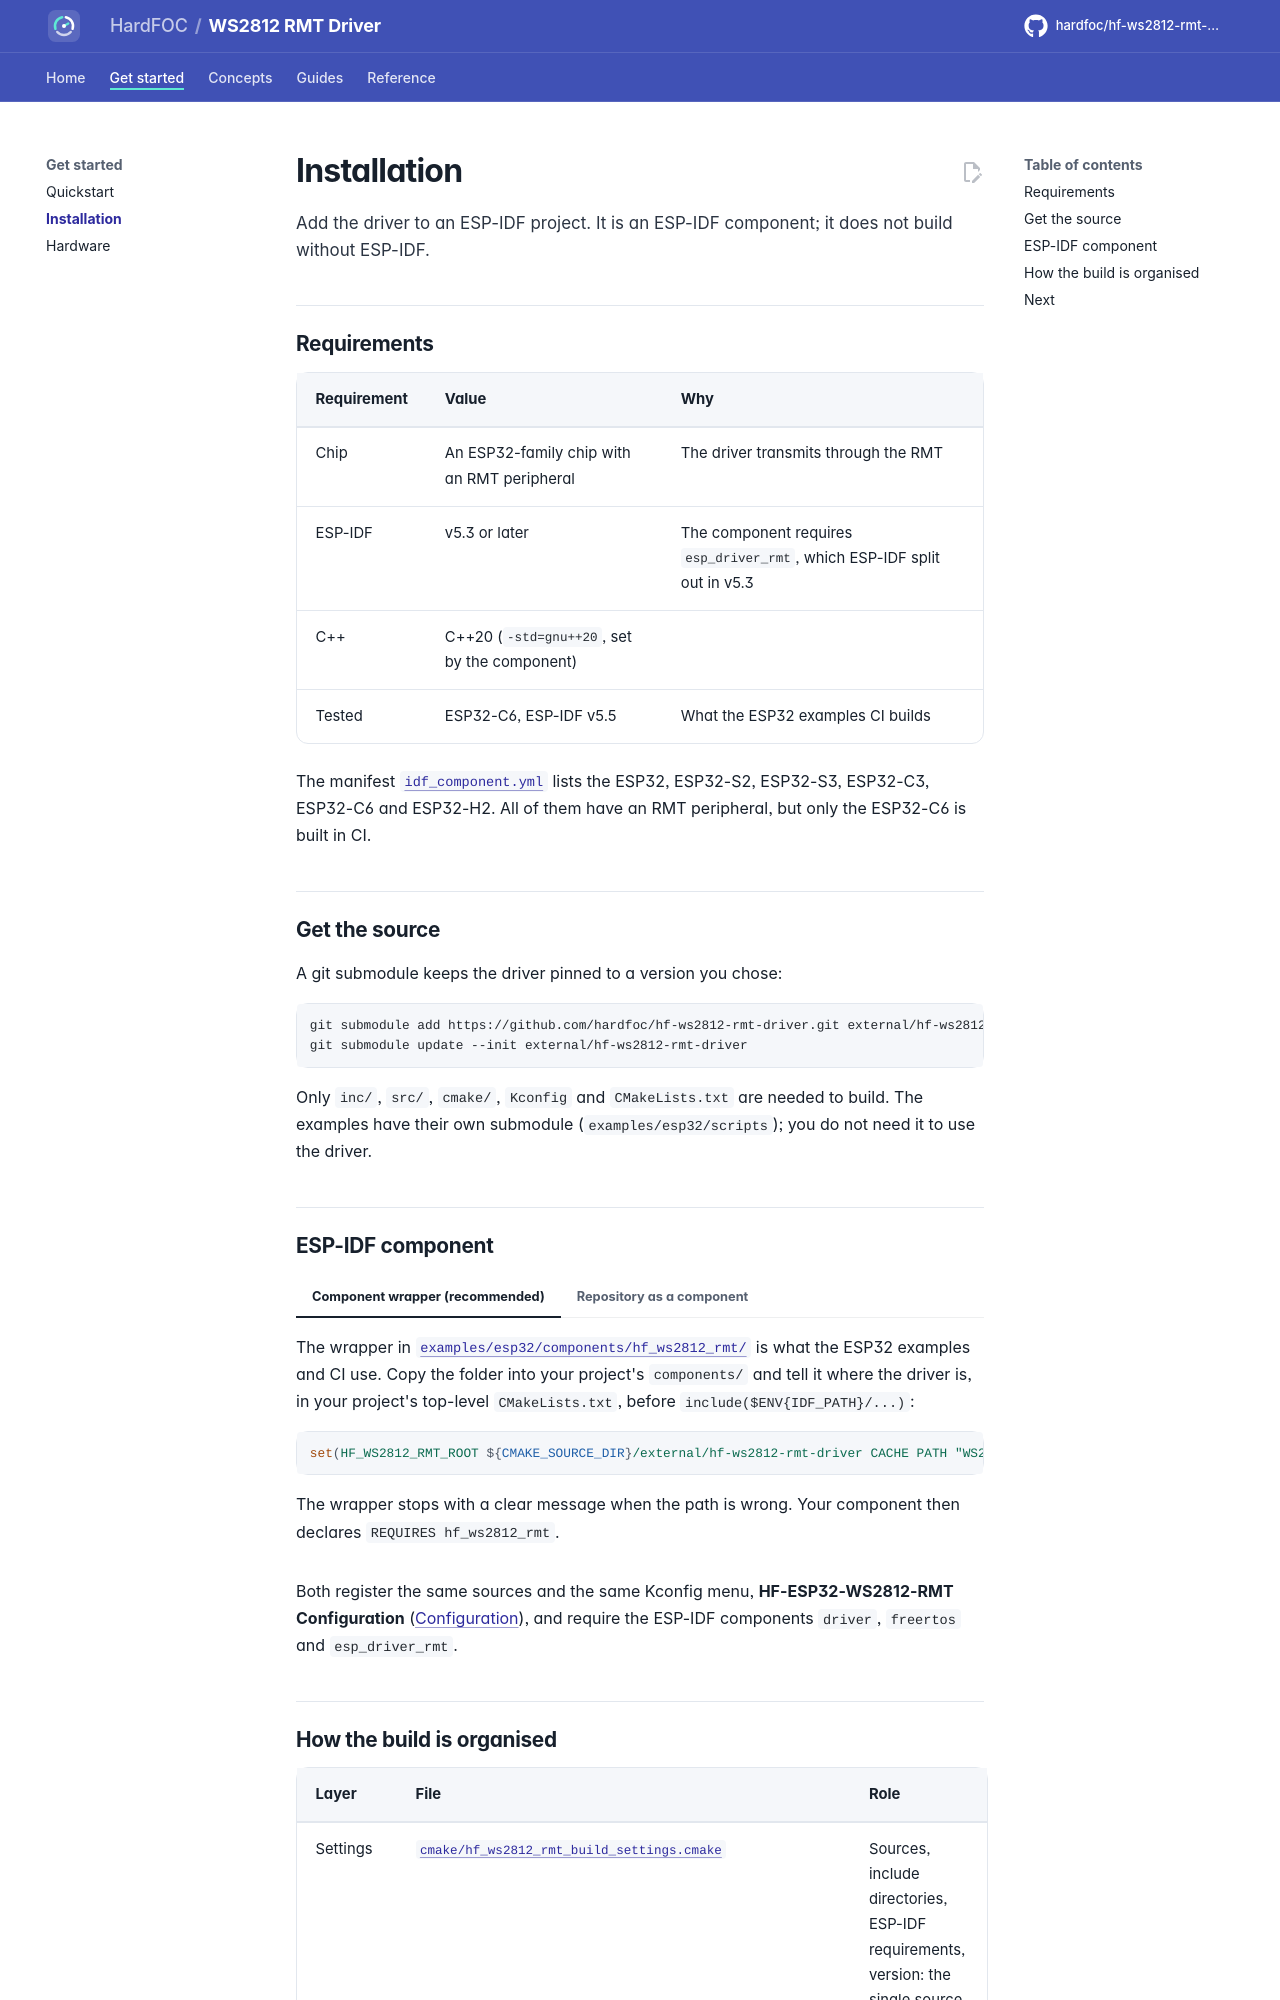

repository: hardfoc/hf-ws2812-rmt-driver · page: dev/installation/index.html · generator: mkdocs

# Installation

Add the driver to an ESP-IDF project. It is an ESP-IDF component; it does not build without ESP-IDF.

## Requirements

| Requirement | Value | Why |
| --- | --- | --- |
| Chip | An ESP32-family chip with an RMT peripheral | The driver transmits through the RMT |
| ESP-IDF | v5.3 or later | The component requires `esp_driver_rmt`, which ESP-IDF split out in v5.3 |
| C++ | C++20 (`-std=gnu++20`, set by the component) | |
| Tested | ESP32-C6, ESP-IDF v5.5 | What the ESP32 examples CI builds |

The manifest [`idf_component.yml`](../idf_component.yml) lists the ESP32, ESP32-S2, ESP32-S3, ESP32-C3, ESP32-C6
and ESP32-H2. All of them have an RMT peripheral, but only the ESP32-C6 is built in CI.

## Get the source

A git submodule keeps the driver pinned to a version you chose:

```bash
git submodule add https://github.com/hardfoc/hf-ws2812-rmt-driver.git external/hf-ws2812-rmt-driver
git submodule update --init external/hf-ws2812-rmt-driver
```

Only `inc/`, `src/`, `cmake/`, `Kconfig` and `CMakeLists.txt` are needed to build. The examples have their own
submodule (`examples/esp32/scripts`); you do not need it to use the driver.
